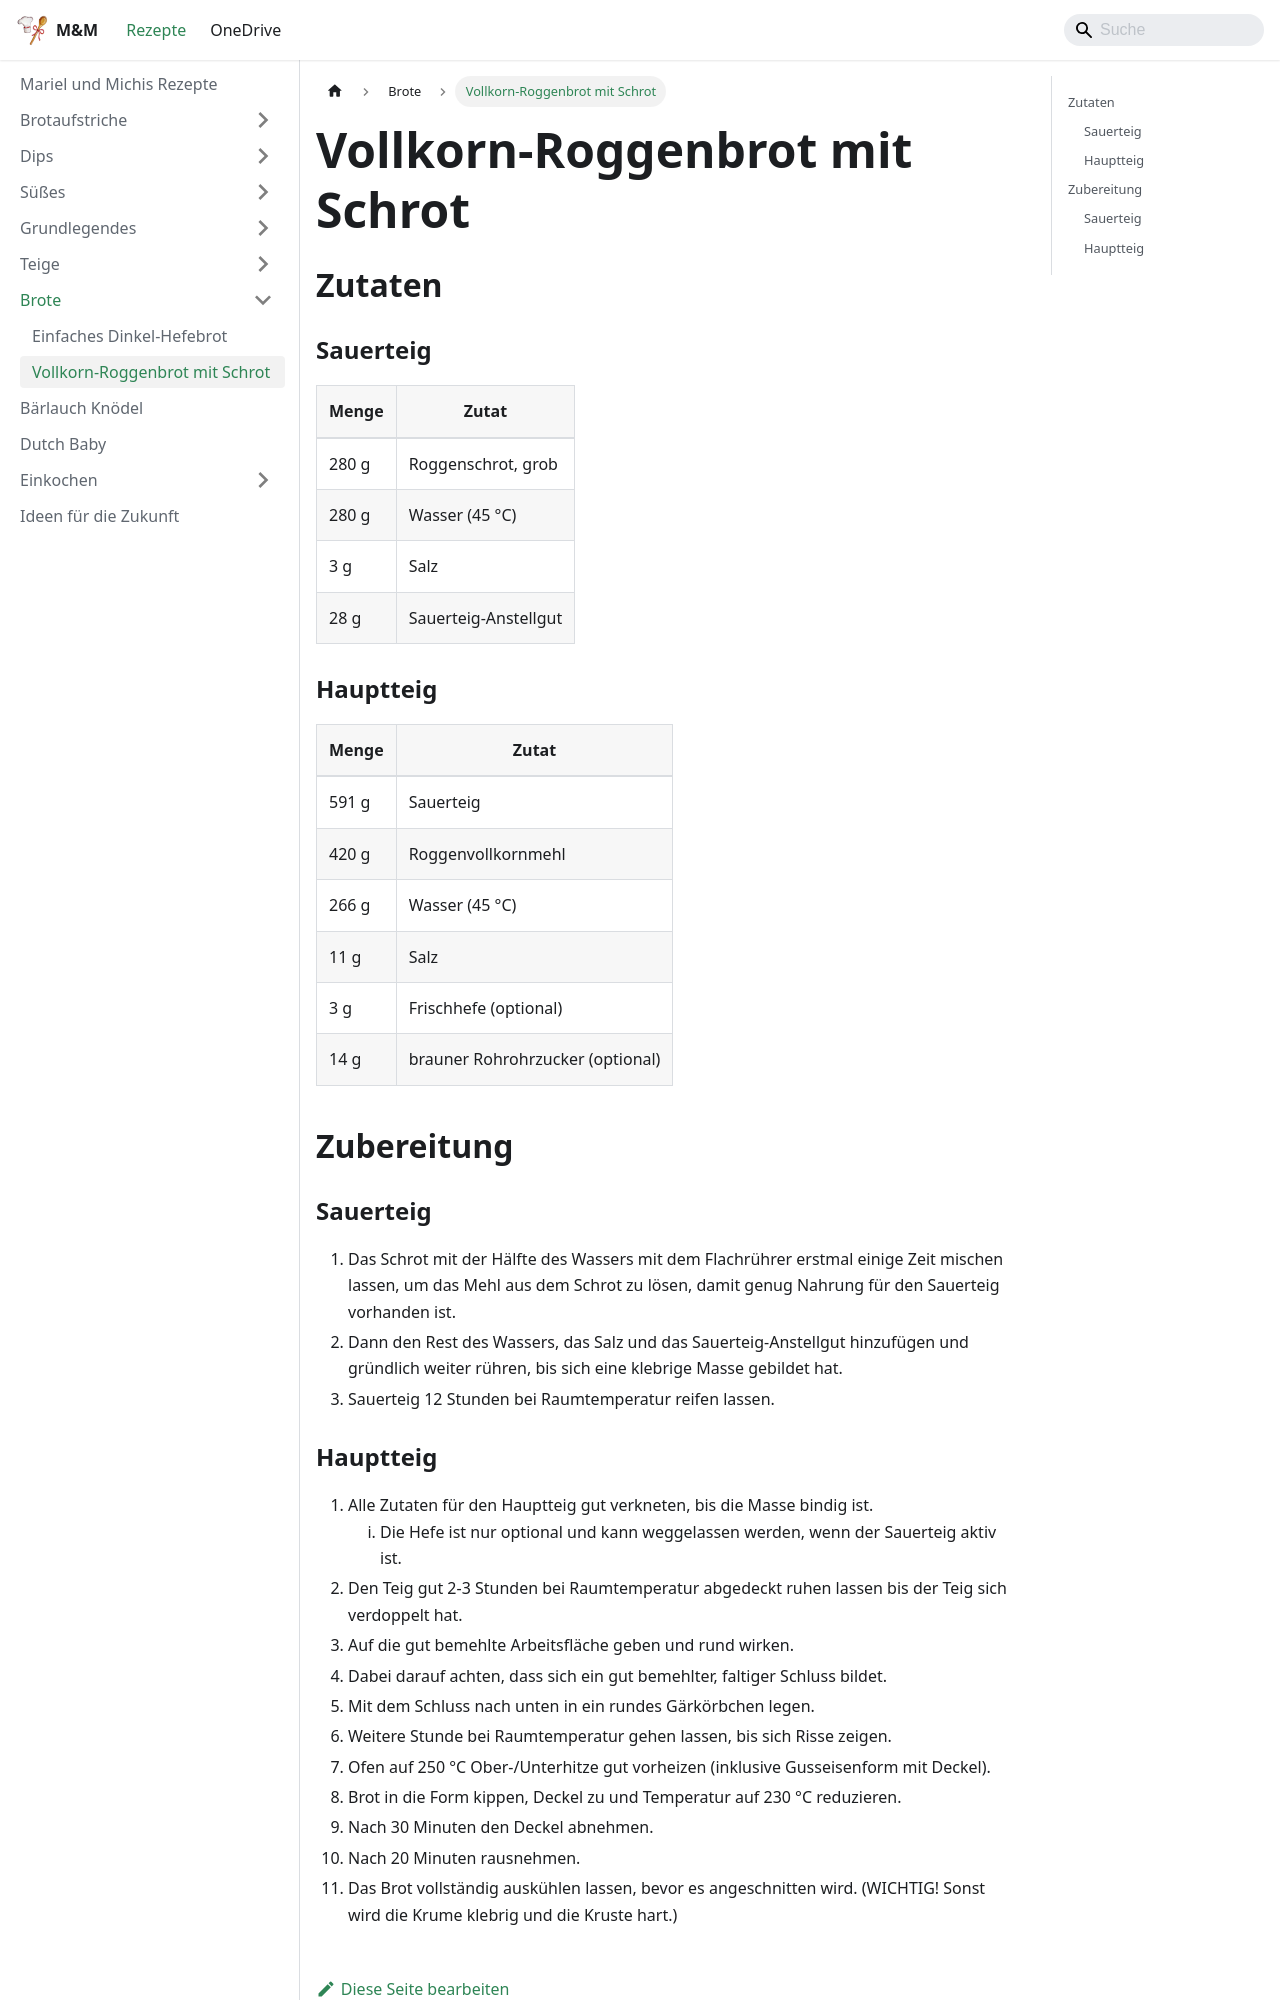

repository: Kafkalasch/rezepte · page: brote/vollkorn-roggenbrot-mit-schrot.html · generator: docusaurus

# Vollkorn-Roggenbrot mit Schrot

## Zutaten

### Sauerteig

| Menge | Zutat                |
| ----- | -------------------- |
| 280 g | Roggenschrot, grob   |
| 280 g | Wasser (45 °C)       |
| 3 g   | Salz                 |
| 28 g  | Sauerteig-Anstellgut |

### Hauptteig

| Menge | Zutat                            |
| ----- | -------------------------------- |
| 591 g | Sauerteig                        |
| 420 g | Roggenvollkornmehl               |
| 266 g | Wasser (45 °C)                   |
| 11 g  | Salz                             |
| 3 g   | Frischhefe (optional)            |
| 14 g  | brauner Rohrohrzucker (optional) |

## Zubereitung

### Sauerteig

1. Das Schrot mit der Hälfte des Wassers mit dem Flachrührer erstmal einige Zeit mischen lassen, um das Mehl aus dem Schrot zu lösen, damit genug Nahrung für den Sauerteig vorhanden ist.
2. Dann den Rest des Wassers, das Salz und das Sauerteig-Anstellgut hinzufügen und gründlich weiter rühren, bis sich eine klebrige Masse gebildet hat.
3. Sauerteig 12 Stunden bei Raumtemperatur reifen lassen.
